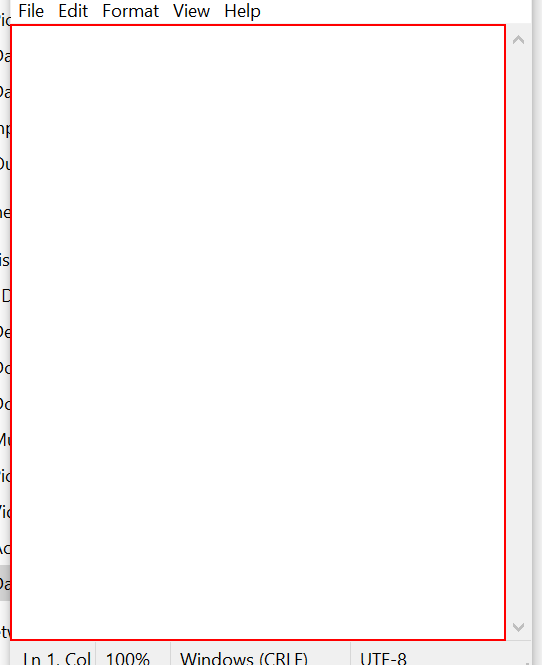
Workflow: M5-BasicRecording_Selectors

Step 1: type "Automation increases efficiency" into the editable text 'Text Editor' (notepad.exe)

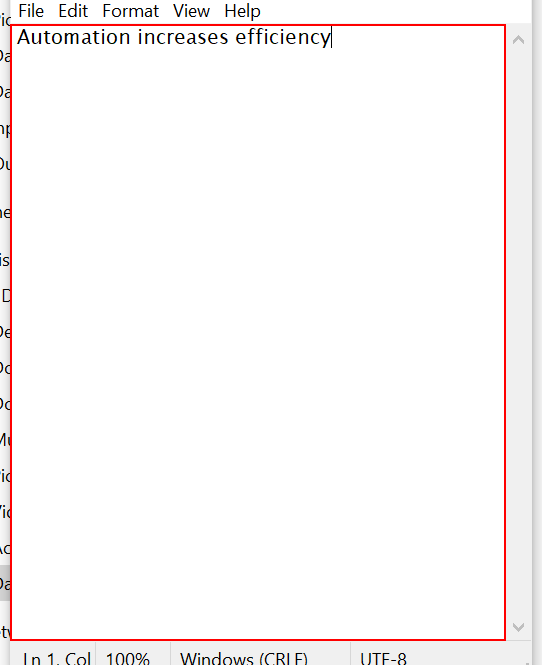
Step 2: type a value into the editable text 'Text Editor' (notepad.exe)

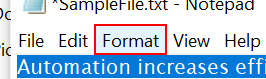
Step 3: click on the menu item 'Format' (notepad.exe)

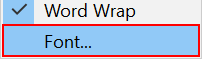
Step 4: click on 'menu item  Font...' (notepad.exe)

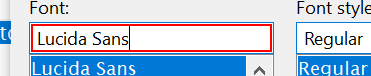
Step 5: type "Century" (notepad.exe)

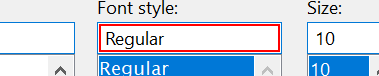
Step 6: type "Bold" (notepad.exe)

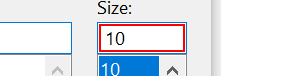
Step 7: type "12" in window 'Font' (notepad.exe)

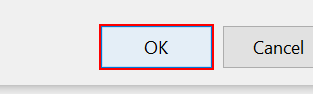
Step 8: click in window 'Font' (notepad.exe)
